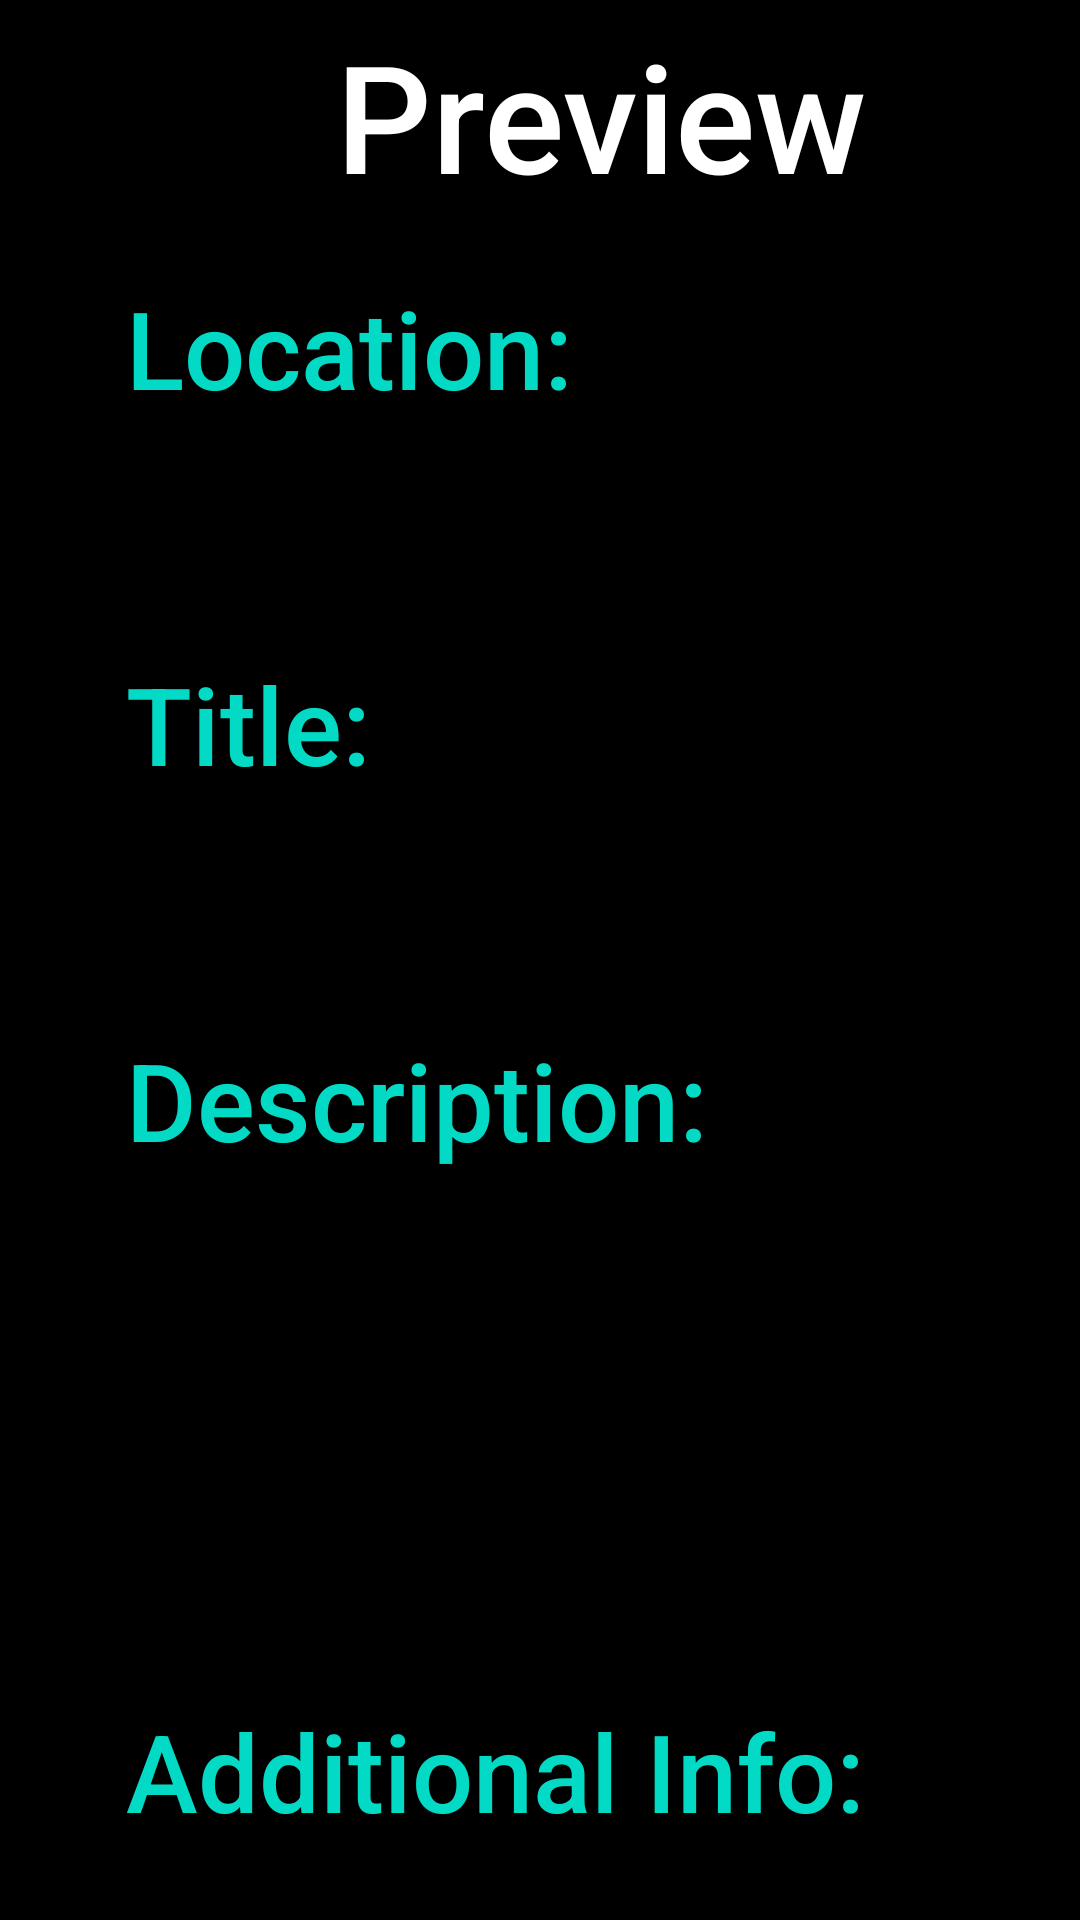

Layout XML and referenced resources for this Android screen:
<!-- AndroidManifest.xml: application theme Theme.Konnect -->
<!-- res/layout/activity_preview.xml -->
<?xml version="1.0" encoding="utf-8"?>
<ScrollView

    xmlns:android="http://schemas.android.com/apk/res/android"
    xmlns:app="http://schemas.android.com/apk/res-auto"
    xmlns:tools="http://schemas.android.com/tools"
    android:layout_width="match_parent"
    android:layout_height="match_parent">

    <LinearLayout
        android:layout_width="match_parent"
        android:layout_height="match_parent"
        android:background="@color/black"
        android:orientation="vertical"
        android:weightSum="8"
        tools:context=".Preview">

        <RelativeLayout
            android:layout_width="match_parent"
            android:layout_height="wrap_content"
            android:layout_weight="1">

            <LinearLayout
                android:layout_width="wrap_content"
                android:layout_height="wrap_content"
                android:layout_centerVertical="true"
                android:layout_marginLeft="42dp"
                android:layout_marginRight="48dp"
                android:orientation="vertical">

                <TextView
                    android:layout_width="wrap_content"
                    android:layout_height="wrap_content"
                    android:layout_marginLeft="70dp"
                    android:layout_marginTop="5dp"
                    android:fontFamily="sans-serif-medium"
                    android:text="Preview"
                    android:textColor="@color/white"
                    android:textSize="50dp" />

                <TextView
                    android:layout_width="wrap_content"
                    android:layout_height="wrap_content"
                    android:layout_marginTop="20dp"
                    android:fontFamily="sans-serif-medium"
                    android:text="Location:"
                    android:textColor="@color/teal_200"
                    android:textSize="36dp" />

                <TextView
                    android:id="@+id/addlocation5"
                    android:layout_width="wrap_content"
                    android:layout_height="wrap_content"
                    android:layout_marginLeft="40dp"
                    android:fontFamily="sans-serif-medium"
                    android:textColor="@color/white"
                    android:textSize="20dp" />

                <TextView
                    android:layout_width="wrap_content"
                    android:layout_height="wrap_content"
                    android:layout_marginTop="50dp"
                    android:fontFamily="sans-serif-medium"
                    android:text="Title:"
                    android:textColor="@color/teal_200"
                    android:textSize="36dp" />

                <TextView
                    android:id="@+id/addtitle4"
                    android:layout_width="wrap_content"
                    android:layout_height="wrap_content"
                    android:layout_marginLeft="40dp"
                    android:fontFamily="sans-serif-medium"
                    android:textColor="@color/white"
                    android:textSize="20dp" />

                <TextView
                    android:layout_width="wrap_content"
                    android:layout_height="wrap_content"
                    android:layout_marginTop="50dp"
                    android:fontFamily="sans-serif-medium"
                    android:text="Description:"
                    android:textColor="@color/teal_200"
                    android:textSize="36dp" />

                <TextView
                    android:id="@+id/adddesc"
                    android:layout_width="wrap_content"
                    android:layout_height="wrap_content"
                    android:layout_marginLeft="40dp"
                    android:fontFamily="sans-serif-medium"
                    android:textColor="@color/white"
                    android:textSize="20dp" />

                <TextView
                    android:layout_width="wrap_content"
                    android:layout_height="wrap_content"
                    android:layout_marginTop="50dp"
                    android:fontFamily="sans-serif-medium"
                    android:textColor="@color/teal_200"
                    android:textSize="36dp" />

                <TextView
                    android:layout_width="wrap_content"
                    android:layout_height="wrap_content"
                    android:layout_marginTop="50dp"
                    android:fontFamily="sans-serif-medium"
                    android:text="Additional Info:"
                    android:textColor="@color/teal_200"
                    android:textSize="36dp" />

                <TextView
                    android:id="@+id/addaddinfo"
                    android:layout_width="wrap_content"
                    android:layout_height="wrap_content"
                    android:layout_marginLeft="40dp"
                    android:fontFamily="sans-serif-medium"
                    android:textColor="@color/white"
                    android:textSize="20dp" />

            </LinearLayout>
        </RelativeLayout>

        <Button
            android:id="@+id/Submit"
            android:layout_width="wrap_content"
            android:layout_height="wrap_content"
            android:layout_marginLeft="250dp"
            android:layout_marginTop="30dp"
            android:layout_weight="1"
            android:background="@drawable/button_background"
            android:fontFamily="sans-serif-medium"
            android:text="Submit"
            android:textAllCaps="false"
            android:textColor="@color/white"
            android:textSize="16dp"
            app:backgroundTint="@color/teal_200" />

    </LinearLayout>

</ScrollView>
<!-- resources referenced by this layout -->
<resources>
  <color name="black">#FF000000</color>
  <color name="teal_200">#FF03DAC5</color>
  <color name="white">#FFFFFFFF</color>
  <!-- drawable button_background (drawable) -->
  <?xml version="1.0" encoding="utf-8"?>
  <layer-list xmlns:android="http://schemas.android.com/apk/res/android">
  <item>
      <shape android:shape="rectangle">
          <solid android:color="@color/teal_200"/>
          <corners android:radius="26dp"/>
      </shape>
  </item>
  </layer-list>
  <style name="Theme.Konnect" parent="Theme.MaterialComponents.DayNight.DarkActionBar">
          
          <item name="colorPrimary">@color/purple_500</item>
          <item name="colorPrimaryVariant">@color/purple_700</item>
          <item name="colorOnPrimary">@color/white</item>
          
          <item name="colorSecondary">@color/teal_200</item>
          <item name="colorSecondaryVariant">@color/teal_700</item>
          <item name="colorOnSecondary">@color/black</item>
          
          <item name="android:statusBarColor" tools:targetApi="l">?attr/colorPrimaryVariant</item>
          
      </style>
  <color name="purple_500">#FF6200EE</color>
  <color name="purple_700">#FF3700B3</color>
  <color name="teal_700">#FF018786</color>
</resources>
